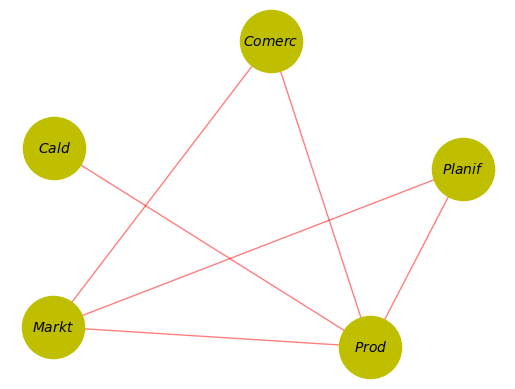

Recreate this plot in Python. (Note: this script raises an exception after producing the figure.)
import matplotlib.pyplot as plt
import networkx as nx

G = nx.Graph()
# nodes
G.add_nodes_from([0,1,2,3,4])
pos = nx.spring_layout(G)  # positions for all nodes

G.add_edge(0,1)
G.add_edge(0,3)
G.add_edge(1,4)
G.add_edge(1,2)
G.add_edge(3,1)
G.add_edge(0,4)

nx.draw_networkx_nodes(G, pos, node_size=2000, node_color='y', node_shape='o')
nx.draw_networkx_edges(G, pos, width=1, alpha=0.5, edge_color='r')

# some math labels
labels = {}
labels[0] = r'$Markt$'
labels[1] = r'$Prod$'
labels[2] = r'$Cald$'
labels[3] = r'$Comerc$'
labels[4] = r'$Planif$'
plt.axis('off')

nx.draw_networkx_labels(G, pos, labels, font_size=10)
plt.savefig("imagenes/Fig02.eps")

plt.show()
